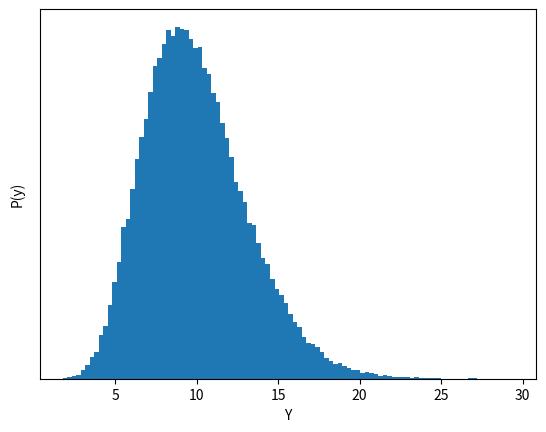

Here is the Python script that generated this plot:
# A.10 PLOTTINGo
from random import *
from math import *

import matplotlib
matplotlib.use("Agg")

from matplotlib.pyplot import *
from numpy import *

# def pdf(x,a,b,c):
#     if x < a:
#         return 0
#     elif x >= a and x < c:
#         return (2*(x-a) / ((b-a) * (c-a)))

#     elif x == c:
#         return 2 / (b-a)
#     elif x > c and x <= b:
#         return (2 * (b-x)) / ((b-a)*(b-c))
#     elif x > b:
#         return 0
#     else:
#         print("Error")

# a=1
# b=10
# c=7

# X =arange(0, b+1, 0.1)
# Y= []

# xlabel("X", fontsize = 15)
# ylabel("f(x)", fontsize=15)

# gca().axes.get_xaxis().set_ticks(arange(0, b+1, 1.0))

# for x in X:
#     Y.append(pdf(x,a,b,c))

# plot(X,Y,linewidth=2)

# # Show figure on screen
# # show()

# # Save figure to hard disk
# savefig("triangular_pdf.pdf", format="pdf",bbox_inches="tight")



# # A.10.2
# Code for generating Figure 10.6(a)
# def pdf(x):
#     k=10
#     theta = 1.0
#     return (x**(k-1) * theta**k * exp(-1 * theta * x)) / factorial(k-1)
# X = arange(0, 50, 0.1)
# Y = []

# for x in X:
#     Y.append(pdf(x))

# xlabel("Y")
# ylabel("P(y)")


# # Hide numbers along y-axis
# gca().axes.get_yaxis().set_ticklabels([])

# #Remove ticks along y-axis
# gca().axes.yaxis.set_tick_params(width=0)

# plot(X, Y, linewidth=2)
# savefig("erlang_plot_pdf.pdf", format="pdf",bbox_inches="tight")

# # Compute the mean
# mean = 0
# for i in range(len(X)):
#     mean = mean + X[i] * Y[i]

# print("Mean = ",mean)


# A.10.3
# Code for generating Figure 10.6(b)
def Erlang():
    k = 10
    theta = 1.0
    y = 0
    for i in range(k) :
        u = random.random()
        x = (-1 /theta) * log(u) # Exponential variate
        y += x
    return y

N = 100000
v = []
for i in range(N) : 
    v.append(Erlang())

bins = 100

w = [1/len(v)] * len(v)

hist(v, bins, weights = w)

xlabel("Y")
ylabel("P(y)")

# Hide numbers along y-axis
gca().axes.get_yaxis().set_ticklabels([])
# Remove ticks along y-axis
gca().axes.get_yaxis().set_tick_params(width=0)

savefig("erlang_plot_hist.pdf", format="pdf", bbox_inches="tight")

print("Mean = ",mean(v))
